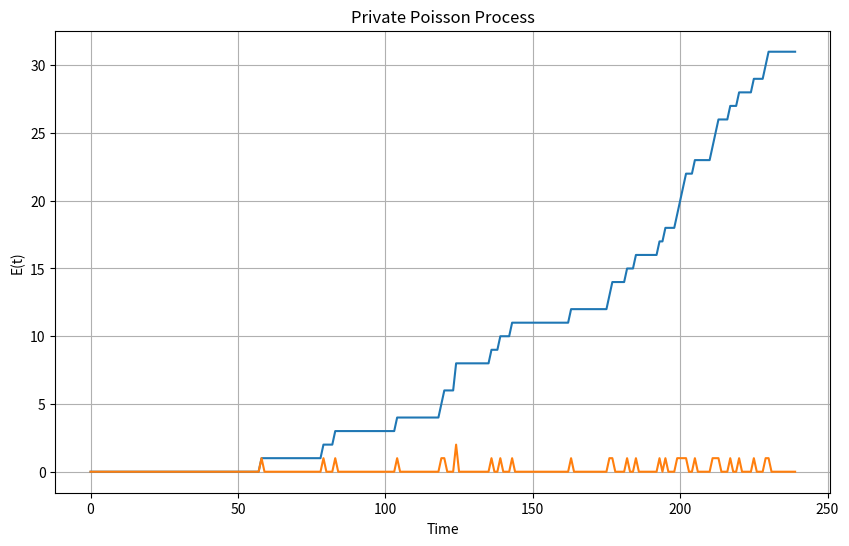

Generate this figure with matplotlib:
import matplotlib.pyplot as plt
from scipy.stats import poisson
import numpy as np


# def P(t, lambda_):
#     return poisson.rvs(mu=lambda_ * t)
#
# lambda_ = 0.01
# total_signal = 0
# times = 240
#
# for t in range (times+1):
#     total_signal += P(t, lambda_)
#
#
# # Create the plot
# plt.figure(figsize=(10, 6))
# plt.plot(times, total_signal)
# plt.xlabel('Time')
# plt.ylabel('P(t)')
# plt.title('Public Poisson Process')
# plt.grid(True)
# plt.show()

def E(t, lambda_):
    return poisson.rvs(mu=lambda_ * t)

lambda_ = 0.001

times = np.arange(0, 240)

random_variates = [E(t, lambda_) for t in times]
cumulative_variates = np.cumsum(random_variates)
plt.figure(figsize=(10, 6))
plt.plot(times, cumulative_variates)
plt.plot(times, random_variates)
plt.xlabel('Time')
plt.ylabel('E(t)')
plt.title('Private Poisson Process')
plt.grid(True)
plt.show()